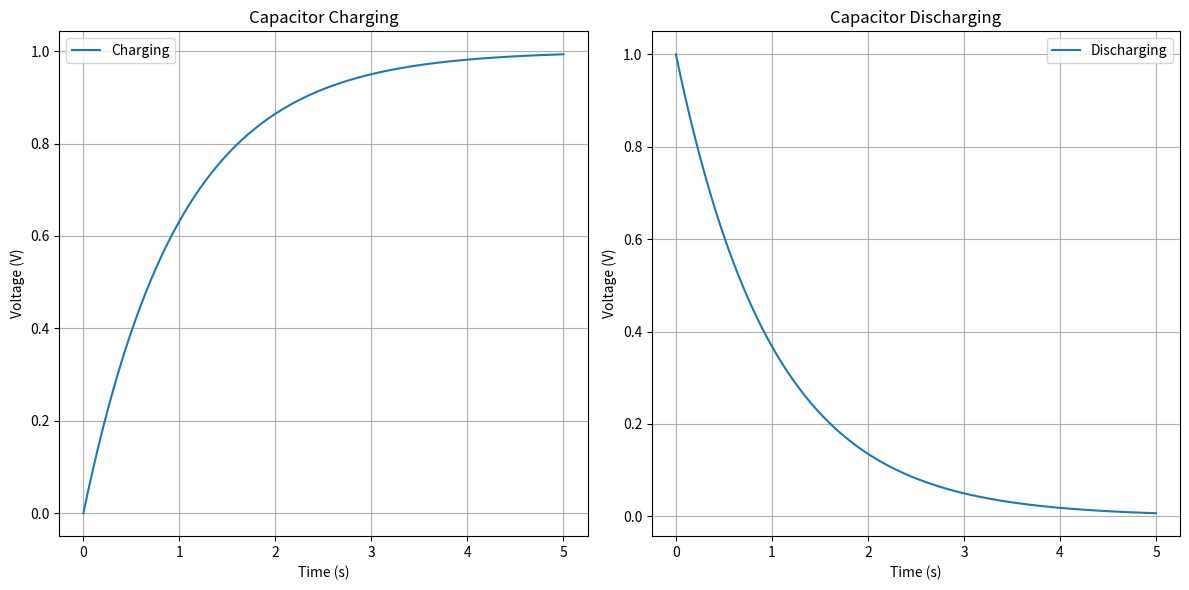

This figure's Python source:
import numpy as np
import matplotlib.pyplot as plt
import sympy as sp

# Constants
R = 1.0  # Resistance (Ohms)
V = 1.0  # Voltage (volts)
V0 = 1.0  # Initial voltage (volts)
tau = R * V  # Time constant

# Time values
t = np.linspace(0, 5 * tau, 500)

# Charge functions for charging and discharging
Q_charging = V0 * (1 - np.exp(-t / tau))
Q_discharging = V0 * np.exp(-t / tau)

# Create plots
plt.figure(figsize=(12, 6))

# Plot charging
plt.subplot(121)
plt.plot(t, Q_charging, label='Charging')
plt.xlabel('Time (s)')
plt.ylabel('Voltage (V)')
plt.title('Capacitor Charging')
plt.grid()
plt.legend()

# Plot discharging
plt.subplot(122)
plt.plot(t, Q_discharging, label='Discharging')
plt.xlabel('Time (s)')
plt.ylabel('Voltage (V)')
plt.title('Capacitor Discharging')
plt.grid()
plt.legend()

# Show the plots
plt.tight_layout()
plt.show()
